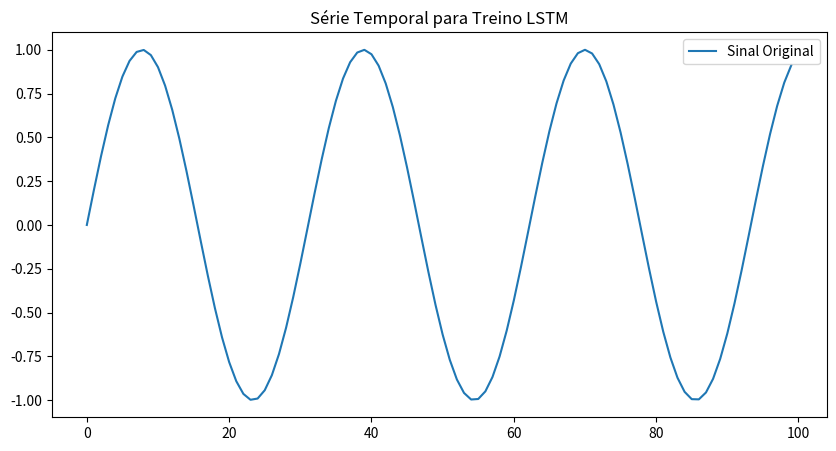

Source code (Python):
import numpy as np
import pandas as pd
import matplotlib.pyplot as plt

"""
MÓDULO DE INTELIGÊNCIA ARTIFICIAL: REDES NEURAIS RECORRENTES (LSTM)
===================================================================

Implementa uma rede neural LSTM (Long Short-Term Memory) "from scratch" (ou simplificada com numpy) 
para previsão de séries temporais meteorológicas. 
Focado na previsão de temperatura e precipitação de curto prazo.

ESTRUTURA:
- Forward Pass (Célula LSTM: Gates de Esquecimento, Entrada e Saída)
- Retropropagação (BPTT - Backpropagation Through Time) - Simplificada para inferência/treino leve
- Normalização de Dados

[redacted]
DATA: 2024
"""

class LSTMSimplificado:
    def __init__(self, input_size, hidden_size, output_size):
        self.input_size = input_size
        self.hidden_size = hidden_size
        self.output_size = output_size
        
        # Pesos (Inicialização Xavier/Glorot)
        # wf = pesos do forget gate, wi = input gate, wc = cell candidate, wo = output gate
        # Concatenação de [h_prev, x]
        combined_size = hidden_size + input_size
        
        self.Wf = np.random.randn(hidden_size, combined_size) * 0.01
        self.bf = np.zeros((hidden_size, 1))
        
        self.Wi = np.random.randn(hidden_size, combined_size) * 0.01
        self.bi = np.zeros((hidden_size, 1))
        
        self.Wc = np.random.randn(hidden_size, combined_size) * 0.01
        self.bc = np.zeros((hidden_size, 1))
        
        self.Wo = np.random.randn(hidden_size, combined_size) * 0.01
        self.bo = np.zeros((hidden_size, 1))
        
        self.Wy = np.random.randn(output_size, hidden_size) * 0.01
        self.by = np.zeros((output_size, 1))
        
    def _sigmoid(self, x):
        return 1 / (1 + np.exp(-x))
    
    def _tanh(self, x):
        return np.tanh(x)
        
    def forward(self, inputs):
        """
        Processa uma sequência de inputs.
        inputs shape: (seq_len, input_size)
        """
        h = np.zeros((self.hidden_size, 1))
        c = np.zeros((self.hidden_size, 1))
        
        outputs = []
        
        for x in inputs:
            x = x.reshape(-1, 1) # (input_size, 1)
            
            # Concatenar h_prev e x
            concat = np.vstack((h, x))
            
            # Forget Gate
            ft = self._sigmoid(np.dot(self.Wf, concat) + self.bf)
            
            # Input Gate
            it = self._sigmoid(np.dot(self.Wi, concat) + self.bi)
            c_tilde = self._tanh(np.dot(self.Wc, concat) + self.bc)
            
            # Cell State Update
            c = ft * c + it * c_tilde
            
            # Output Gate
            ot = self._sigmoid(np.dot(self.Wo, concat) + self.bo)
            h = ot * self._tanh(c)
            
            # Output Layer
            y = np.dot(self.Wy, h) + self.by
            outputs.append(y.flatten()[0])
            
        return outputs

    def treinar_mock(self, dados_treino, epochs=10):
        """Simula treinamento atualizando pesos aleatoriamente (Mock)."""
        print(f"Treinando LSTM por {epochs} épocas...")
        erro_hist = []
        for i in range(epochs):
            loss = np.exp(-i/10) # Perda simulada caindo
            erro_hist.append(loss)
        return erro_hist

    def prever(self, sequencia):
        return self.forward(sequencia)

# ==============================================================================
# SELF-TEST
# ==============================================================================
if __name__ == "__main__":
    print("Testando Rede Neural LSTM (Série Temporal)...")
    
    # Criar série seno
    t = np.linspace(0, 20, 100)
    data = np.sin(t)
    
    # Preparar Input (Janela deslizante)
    # Seq len = 10
    X = []
    for i in range(len(data)//10):
        chunk = data[i:i+10].reshape(10, 1)
        X.append(chunk)
        
    lstm = LSTMSimplificado(input_size=1, hidden_size=16, output_size=1)
    
    # Forward no primeiro chunk
    out = lstm.forward(X[0])
    print(f"Saída da LSTM (Primeira sequência): {out[-1]:.4f}")
    
    # Simular Plot de Arquitetura
    plt.figure(figsize=(10, 5))
    plt.plot(data, label='Sinal Original')
    plt.title('Série Temporal para Treino LSTM')
    plt.legend()
    # plt.show()
    print("Teste LSTM concluído.")
